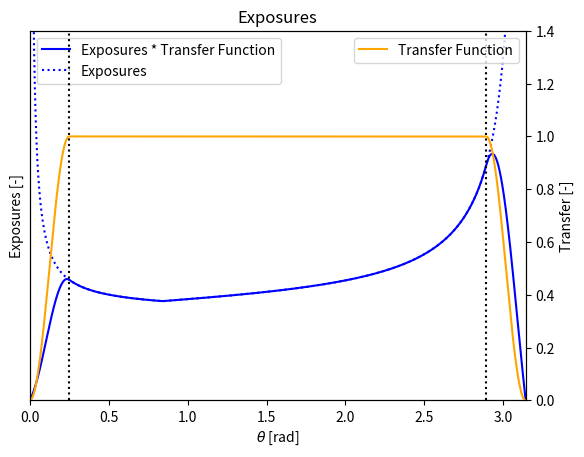

Recreate this plot in Python.
import numpy as np
import matplotlib.pyplot as plt

plt.close('all')

def crossing(Q1, Q2, u1, u2, b1, b2, l1, l2, theta): 
   
    u12 = np.sqrt(u1 ** 2 + u2 ** 2 - 2 * u1 * u2 * np.cos(theta))
    
    D1_1 = l1 * u2 * np.sin(theta) / u12
    D1_2 = b1 * np.sqrt(1-(np.sin(theta)*u2/u12)**2)
    D1 = D1_1 + D1_2

    D2_1 = l2 * u1 * np.sin(theta) / u12
    D2_2 = b2 * np.sqrt(1-(np.sin(theta)*u1/u12)**2)
    D2 = D2_1 + D2_2

    D12 = D1 + D2

    P12 = D12 / np.sin(theta)
    N = P12 * Q1 * Q2 * u12 / (u1 * u2)
    
    return N

Q1 = 0.001 # [s-1] Passing ships per second
Q2 = 0.002 # [s-1] Passing ships per second
u1 = 9 # [ms-1] ships speed
u2 = 6 # [ms-1] ships speed
l1 = 150.0 # [m] ships length
l2 = 200.0 # [m] ships length
b1 = 30.0 # [m] ships breadth
b2 = 40.0 # [m] ships breadth

theta0 = 0  # [rad]
theta1 = 0.25 # [rad]
theta2 = np.pi - theta1  # [rad]
theta3 = np.pi  # [rad] 

theta01 = theta1 - theta0
theta23 = theta3 - theta2

thetas = np.linspace(theta0, theta3, 10000)
thetas = thetas[1:-1]

transfer = []

for theta in thetas:

    if theta==theta0 or theta==theta3:
        transfer.append(0)
    elif theta>theta0 and theta<theta1:
        transfer.append(np.sin(theta/theta01*np.pi/2)**2) 
    elif theta>theta2 and theta<theta3:
        transfer.append(np.sin(np.pi/2 * (1 + (theta-theta2)/theta23))**2)     
    else:
        transfer.append(1)
    
exposures_no_map = crossing(Q1, Q2, u1, u2, b1, b2, l1, l2, thetas)
exposures = exposures_no_map * transfer 

fig, ax1 = plt.subplots()
ax1.plot(thetas, exposures, '-b', label='Exposures * Transfer Function')
ax1.plot(thetas, exposures_no_map, ':b', label='Exposures')
ax1.set_xlabel(r'$\theta$' + ' [rad]')
ax1.set_xlim([0, np.pi])
ax1.set_ylim([0, 0.0004])
ax1.set_yticks([]) 
ax1.set_ylabel('Exposures [-]')
ax1.legend(loc='upper left')
ax2 = ax1.twinx()
ax2.plot(thetas, transfer, '-', color='orange', label='Transfer Function')  
ax2.plot([theta1, theta1],[0,9],':k')
ax2.plot([theta2, theta2],[0,9],':k')
ax2.set_ylim([0, 1.4])
ax2.set_ylabel('Transfer [-]')
ax2.legend(loc='upper right')
ax1.set_title('Exposures')

     
